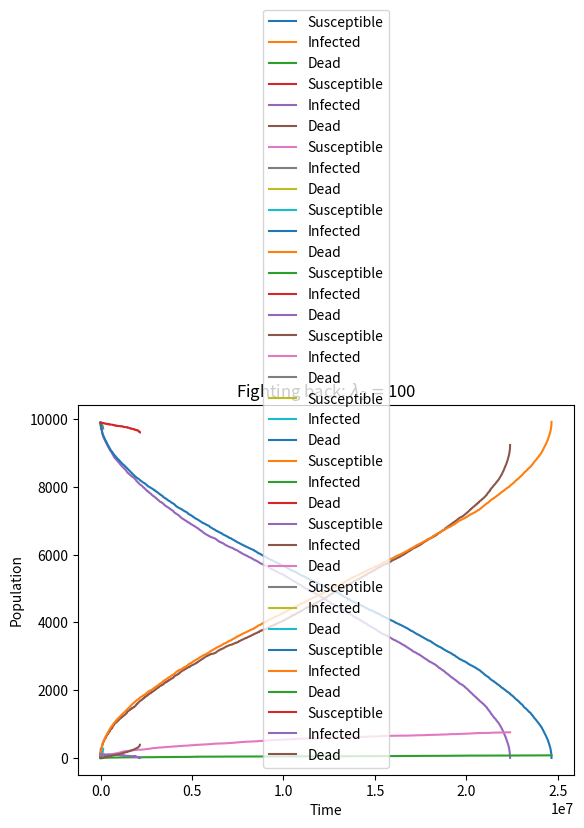

Here is the Python script that generated this plot:
from numpy import random
from matplotlib import pyplot as plt

def passive_model(x1, x2, init_S, init_I, init_D, N, T):
    all_infected = 0
    for i in range(T):
        t = 0
        S = init_S
        I = init_I
        D = init_D
        if(i == 0):
            points_t = [0]
            points_S = [S]
            points_I = [I]
            points_D = [D]
        while(I > 0 and S > 0):
            t_i = random.exponential((x1 * I * S) / N)
            t_d = random.exponential(x2 * I)
            if(t_i < t_d):
                S -= 1
                I += 1
                t += t_i
            else:
                I -= 1
                D += 1
                t += t_d

            if(i == 0):
                points_t.append(t)
                points_S.append(S)
                points_I.append(I)
                points_D.append(D)
            
        if(i == 0):
            points = [points_t, points_S, points_I, points_D]
        if(S == 0):
            all_infected += 1


    return all_infected / T, points

    

def active_model(x1, x2, x3, init_S, init_I, init_D, N, T):
    all_infected = 0
    for i in range(T):
        t = 0
        S = init_S
        I = init_I
        D = init_D
        if(i == 0):
            points_t = [0]
            points_S = [S]
            points_I = [I]
            points_D = [D]
        while(I > 0 and S > 0):
            t_i = random.exponential((x1 * I * S) / N)
            t_d = random.exponential(x2 * I)
            t_k = random.exponential((x3 * I * S) / N)
            if(t_i < t_d and t_i < t_k):
                S -= 1
                I += 1
                t += t_i
            else:
                I -= 1
                D += 1
                t += t_d
            if(i == 0):
                points_t.append(t)
                points_S.append(S)
                points_I.append(I)
                points_D.append(D)

        if(i == 0):
            points = [points_t, points_S, points_I, points_D]
        if(S == 0): all_infected += 1

    return all_infected / T, points

def wrapper(x1, x2, x3, N, m, T):
    S = N - m
    I = m
    D = 0
    passive_result, passive_points = passive_model(x1, x2, S, I, D, N, T)
    active_result, active_points = active_model(x1, x2, x3, S, I, D, N, T)
    print(f"x2 = {x2}")
    print(f"Passive Model - fraction of all infected: {passive_result}")

    plt.plot(passive_points[0], passive_points[1], label = "Susceptible")
    plt.plot(passive_points[0], passive_points[2], label = "Infected")
    plt.plot(passive_points[0], passive_points[3], label = "Dead")
    plt.title(fr"Not fighting back: $\lambda_2 = ${x2}")
    plt.xlabel("Time")
    plt.ylabel("Population")
    plt.legend()
    plt.show()

    print(f"Active Model - fraction of all infected: {active_result}")
    plt.plot(active_points[0], active_points[1], label = "Susceptible")
    plt.plot(active_points[0], active_points[2], label = "Infected")
    plt.plot(active_points[0], active_points[3], label = "Dead")
    plt.title(fr"Fighting back: $\lambda_2 = ${x2}")
    plt.xlabel("Time")
    plt.ylabel("Population")
    plt.legend()
    plt.show()

def main():
    wrapper(1.5, 0.001, 1, 10000, 100, 100)
    wrapper(1.5, 0.01, 1, 10000, 100, 100)
    wrapper(1.5, 0.1, 1, 10000, 100, 100)
    wrapper(1.5, 1, 1, 10000, 100, 100)
    wrapper(1.5, 10, 1, 10000, 100, 100)
    wrapper(1.5, 100, 1, 10000, 100, 100)

main()